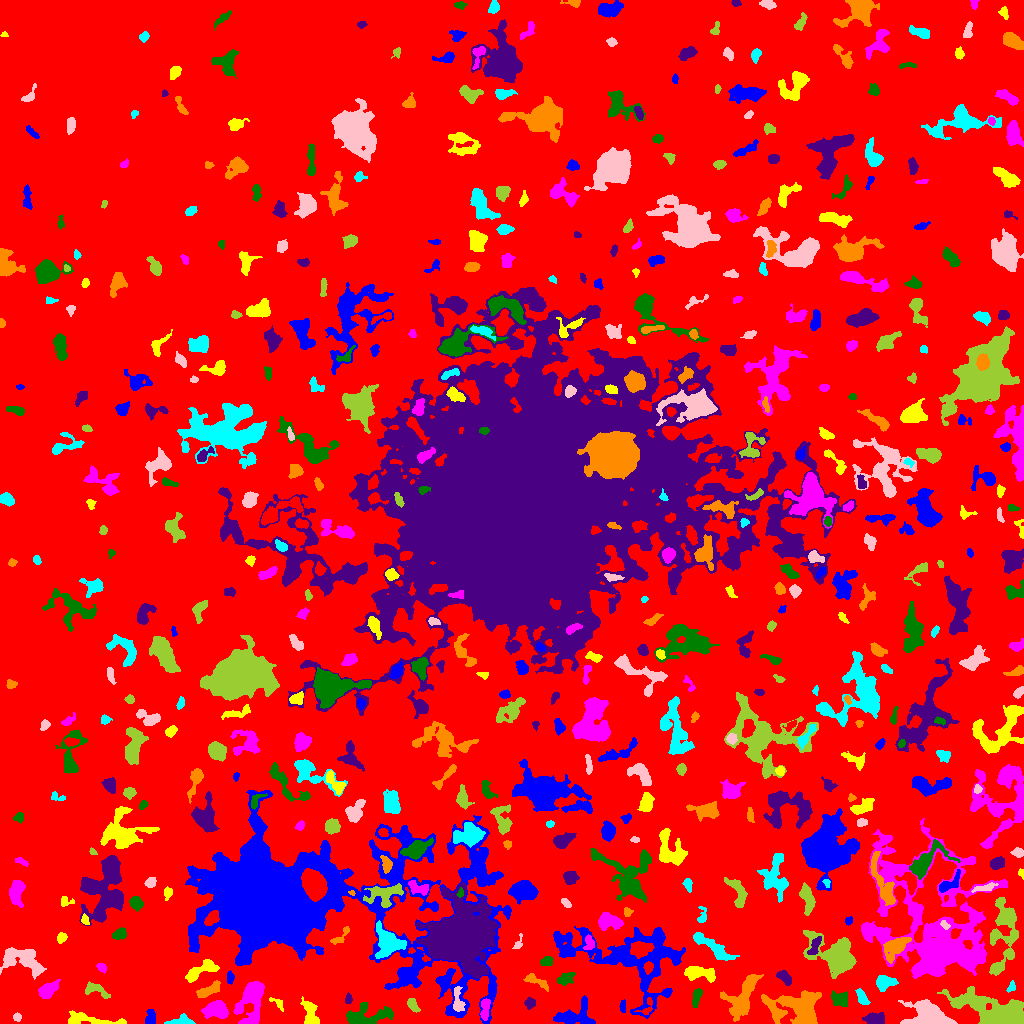

The data file committed next to this chart (first rows):
ID, X, Y, A, B, theta, total_flux, mu_max, mu_median, mu_mean, R_fwhm, R_e, R10, R90, x_start, x_end, y_start, y_end, area, greylevel
0, 524.5, 494, 302, 301.3, -0.5742, 4068162, 18.0, 5.0, 5.264, 205.5, 267.1, 105.3, 409.7, 0, 1023, 0, 1023, 772799, 5.264
1, 574.6, 7.158, 9.603, 5.73, 0.2444, 2456, 16.0, 4.0, 4.797, 5.352, 6.257, 2.257, 10.6, 553, 595, 0, 28, 512, 14.8
2, 90.5, 3.405, 16.63, 2.648, -0.09413, 1139, 8.0, 3.0, 3.095, 6.408, 5.89, 2.185, 9.288, 68, 126, 0, 13, 368, 12.1
3, 216.4, 14.43, 5.377, 3.663, -0.01819, 2945, 23.0, 6.0, 7.895, 5.528, 5.232, 2.034, 8.849, 201, 228, 5, 23, 373, 16.9
4, 364, 6.914, 12.17, 4.54, 0.1307, 2885, 15.0, 4.0, 5.189, 6.024, 6.604, 2.523, 11.38, 346, 393, 0, 21, 556, 14.19
5, 874.2, 4.389, 4.562, 2.683, 0.02383, 1158, 14.0, 5.0, 5.288, 4.72, 4.26, 1.596, 6.933, 862, 884, 0, 11, 219, 18.29
6, 797.9, 15.43, 14.18, 8.46, -0.09604, 5764, 13.0, 4.0, 4.856, 10.11, 10.33, 4.068, 16.49, 761, 821, 0, 33, 1187, 14.86
7, 181.6, 2.333, 6.884, 2.316, 0.05155, 586.0, 9.0, 3.0, 3.447, 3.868, 3.949, 1.493, 6.333, 164, 195, 0, 10, 170, 12.45
8, 17.07, 6.392, 1.871, 1.66, 0.098, 130.0, 6.0, 2.0, 1.97, 2.394, 2.111, 0.7979, 3.7, 13, 21, 2, 11, 66, 12.97
9, 412.7, 18.28, 3.819, 2.041, -0.9621, 450.0, 7.0, 3.0, 3.516, 4.442, 3.478, 1.382, 5.412, 407, 420, 11, 25, 128, 12.52
10, 646.5, 15.82, 5.64, 3.101, 0.9662, 222.0, 4.0, 2.0, 1.897, 4.886, 3.432, 1.262, 5.293, 634, 652, 9, 26, 117, 16.9
11, 150.3, 5.585, 4.124, 2.328, 1.415, 542.0, 8.0, 4.0, 3.844, 5.046, 3.785, 1.493, 5.698, 145, 155, 0, 14, 141, 12.84
12, 277.7, 20.3, 4.496, 1.962, -0.7225, 168.0, 5.0, 2.0, 1.787, 2.326, 2.985, 0.9772, 4.82, 269, 283, 12, 26, 94, 10.79
13, 484.9, 14.85, 5.675, 2.069, 1.486, 879.0, 10.0, 5.0, 5.081, 5.47, 4.146, 1.693, 6.408, 480, 490, 3, 25, 173, 19.08
14, 696.3, 26.01, 5.305, 1.766, 1.367, 295.0, 5.0, 2.0, 2.007, 4.184, 3.656, 1.382, 5.614, 692, 702, 16, 35, 147, 12.01
15, 529.8, 20.28, 2.519, 2.39, 0.8355, 325.0, 7.0, 3.0, 3.066, 3.478, 2.985, 1.128, 4.853, 524, 535, 14, 26, 106, 12.07
16, 742.4, 26.18, 12.64, 5.762, 1.075, 3416, 13.0, 4.0, 4.573, 7.59, 7.569, 2.932, 12.78, 720, 763, 2, 49, 747, 14.57
17, 862.6, 25.13, 4.026, 1.992, -1.048, 481.0, 8.0, 3.0, 3.25, 4.652, 3.523, 1.382, 5.499, 855, 870, 19, 35, 148, 13.25
18, 930.7, 7.803, 10.28, 5.596, -0.2838, 8683, 29.0, 9.0, 10.94, 8.519, 7.939, 3.141, 13.27, 898, 957, 0, 24, 794, 21.94
19, 1000, 7.942, 13.89, 5.652, -0.3346, 24189, 119.0, 6.0, 16.05, 6.024, 6.979, 2.585, 15.71, 937, 1023, 0, 37, 1507, 26.05
20, 150.8, 42.36, 11.05, 8.381, 1.335, 2100, 8.0, 3.0, 3.523, 9.339, 7.569, 2.985, 11.94, 134, 173, 23, 66, 596, 12.52
21, 622.8, 17.2, 2.936, 1.443, 1.548, 127.0, 4.0, 2.0, 1.716, 3.568, 2.585, 0.9772, 4.107, 619, 625, 11, 24, 74, 14.72
22, 310, 10.48, 7.272, 3.308, -1.294, 1018, 7.0, 3.0, 3.51, 6.604, 5.528, 2.185, 8.463, 300, 319, 0, 27, 290, 12.51
23, 47.97, 33.17, 5.012, 2.944, 0.6281, 1459, 13.0, 5.0, 5.527, 5.47, 4.754, 1.871, 7.548, 38, 60, 25, 44, 264, 16.53
24, 840.4, 23.78, 4.183, 3.413, -0.2942, 784.0, 8.0, 3.0, 3.516, 5.726, 4.652, 1.784, 7.313, 831, 847, 17, 33, 223, 12.52
25, 348.3, 24.41, 2.602, 1.702, 1.515, 216.0, 6.0, 3.0, 3.13, 3.785, 2.706, 1.128, 4.107, 345, 352, 20, 31, 69, 13.13
26, 208.4, 33.03, 6.947, 2.438, 0.4705, 1069, 8.0, 5.0, 4.588, 7.203, 5.046, 2.034, 7.59, 196, 220, 26, 43, 233, 13.59
27, 1011, 36.78, 2.617, 1.561, 1.217, 161.0, 5.0, 2.0, 2.176, 2.985, 2.394, 0.9772, 3.785, 1006, 1015, 31, 43, 74, 12.18
28, 457.6, 22.72, 6.7, 2.318, -1.455, 431.0, 7.0, 2.0, 2.166, 3.338, 4.068, 1.493, 6.604, 453, 465, 12, 37, 199, 18.17
29, 95.55, 34.19, 6.223, 2.727, -0.3819, 658.0, 8.0, 3.0, 3.118, 4.687, 4.184, 1.596, 6.91, 85, 110, 25, 42, 211, 12.12
30, 320.6, 40.94, 2.661, 2.061, 0.366, 273.0, 7.0, 3.0, 3.067, 3.523, 3.038, 1.128, 4.618, 315, 326, 36, 45, 89, 13.07
31, 230.1, 45.84, 3.276, 1.693, 1.537, 194.0, 4.0, 2.0, 2.256, 4.478, 3.038, 1.128, 4.549, 227, 234, 39, 53, 86, 12.26
32, 200.9, 53.49, 9.768, 3.096, 0.5284, 1315, 9.0, 4.0, 3.812, 6.232, 5.47, 2.185, 8.74, 185, 219, 41, 64, 345, 14.81
33, 251.8, 23.69, 12.19, 5.706, 1.365, 3704, 12.0, 4.0, 4.829, 9.575, 7.999, 3.192, 12.89, 233, 264, 0, 42, 767, 13.83
34, 566.1, 44.74, 4.779, 2.971, 0.4143, 499.0, 6.0, 3.0, 2.819, 5.971, 4.652, 1.693, 6.817, 557, 575, 38, 51, 177, 10.82
35, 784.4, 45.64, 4.52, 2.031, -0.6602, 404.0, 7.0, 2.0, 2.541, 4.029, 3.742, 1.382, 5.781, 776, 791, 38, 53, 159, 13.54
36, 535.3, 43.08, 7.036, 2.26, -0.4755, 526.0, 10.0, 2.0, 2.813, 2.877, 3.949, 1.262, 6.652, 523, 548, 32, 50, 187, 12.81
37, 884.1, 40.69, 4.476, 3.383, 0.2591, 735.0, 7.0, 3.0, 3.0, 5.323, 4.652, 1.784, 7.269, 876, 898, 32, 48, 245, 14.0
38, 23.19, 64.29, 11.08, 5.498, -0.3915, 2679, 15.0, 3.0, 3.928, 4.82, 7.485, 2.585, 12.37, 0, 46, 44, 76, 682, 12.93
39, 997.8, 54.68, 3.027, 1.476, 0.2591, 234.0, 8.0, 3.0, 3.296, 3.338, 2.764, 0.9772, 4.107, 992, 1003, 51, 58, 71, 19.3
40, 1021, 53.91, 2.277, 1.545, -1.362, 108.0, 4.0, 2.0, 1.964, 3.29, 2.185, 0.7979, 3.432, 1017, 1023, 48, 58, 55, 11.96
41, 404.3, 50.11, 2.663, 1.699, -0.05434, 234.0, 6.0, 3.0, 3.12, 3.827, 2.706, 0.9772, 4.107, 400, 411, 47, 54, 75, 17.12
42, 697.1, 50.47, 7.337, 2.943, -0.1454, 1529, 12.0, 4.0, 4.344, 6.024, 5.202, 2.034, 8.649, 684, 715, 41, 57, 352, 16.34
43, 102.1, 55.7, 2.606, 1.869, -0.7824, 269.0, 7.0, 3.0, 3.28, 3.523, 2.821, 0.9772, 4.37, 96, 106, 50, 60, 82, 12.28
44, 545.9, 62.25, 2.883, 2.141, 0.2739, 325.0, 8.0, 3.0, 2.876, 3.385, 3.09, 1.128, 4.951, 540, 553, 58, 67, 113, 15.88
45, 457.1, 86.75, 12.76, 11.39, 0.5029, 82309, 150.0, 9.0, 21.22, 9.356, 12.36, 4.406, 25.24, 416, 498, 45, 141, 3879, 33.22
46, 895.9, 76.66, 7.643, 3.973, 0.7697, 1583, 9.0, 4.0, 3.909, 6.979, 6.257, 2.523, 9.788, 883, 911, 60, 86, 405, 17.91
47, 713, 76.23, 13.23, 2.9, -0.6102, 1982, 12.0, 4.0, 4.505, 6.555, 6.433, 2.523, 10.28, 693, 739, 63, 91, 440, 15.5
48, 517.9, 79.6, 4.058, 1.846, 1.138, 249.0, 8.0, 3.0, 3.074, 2.932, 2.706, 0.9772, 4.442, 512, 522, 75, 90, 81, 14.07
49, 836.5, 66.98, 13.05, 7.84, -0.6038, 5667, 18.0, 4.0, 5.015, 6.604, 10.06, 3.568, 16.1, 803, 856, 45, 93, 1130, 15.02
50, 967.6, 79.79, 2.431, 1.754, -0.6849, 221.0, 7.0, 3.0, 3.027, 2.985, 2.585, 0.9772, 4.029, 963, 972, 74, 83, 73, 28.03
51, 628.3, 65.31, 36.04, 18.86, -0.2645, 12474, 13.0, 4.0, 4.106, 10.6, 17.66, 6.555, 27.55, 553, 685, 5, 97, 3038, 13.11
52, 61.5, 85.84, 2.462, 1.904, 0.7992, 265.0, 7.0, 3.0, 2.819, 3.385, 2.764, 1.128, 4.334, 57, 67, 80, 91, 94, 12.82
53, 589.7, 80.61, 3.336, 2.241, 1.461, 327.0, 9.0, 2.0, 2.555, 2.646, 3.038, 0.9772, 5.078, 583, 594, 74, 89, 128, 17.55
54, 121.1, 89.58, 3.125, 2.206, 0.7756, 156.0, 4.0, 1.0, 1.091, 3.827, 3.09, 1.128, 4.951, 112, 126, 84, 96, 143, 11.09
55, 814.7, 77.2, 5.403, 2.03, 1.131, 470.0, 7.0, 3.0, 2.956, 4.37, 3.989, 1.493, 6.077, 807, 821, 69, 87, 159, 16.96
56, 341.5, 88.36, 7.26, 2.066, 0.7921, 168.0, 4.0, 1.0, 1.244, 3.785, 3.141, 1.128, 5.202, 330, 349, 79, 97, 135, 11.24
57, 387.7, 81.53, 6.819, 5.101, -1.117, 3837, 23.0, 4.0, 6.47, 5.971, 6.206, 2.394, 10.97, 375, 406, 65, 103, 593, 20.47
58, 945, 98.72, 2.747, 1.493, -0.7634, 196.0, 6.0, 3.0, 2.925, 3.432, 2.523, 0.9772, 3.827, 940, 950, 94, 103, 67, 20.93
59, 1005, 94.15, 18.99, 6.733, 1.511, 4051, 17.0, 4.0, 4.233, 4.222, 9.167, 2.985, 15.01, 989, 1018, 48, 126, 957, 15.23
... 519 more rows
